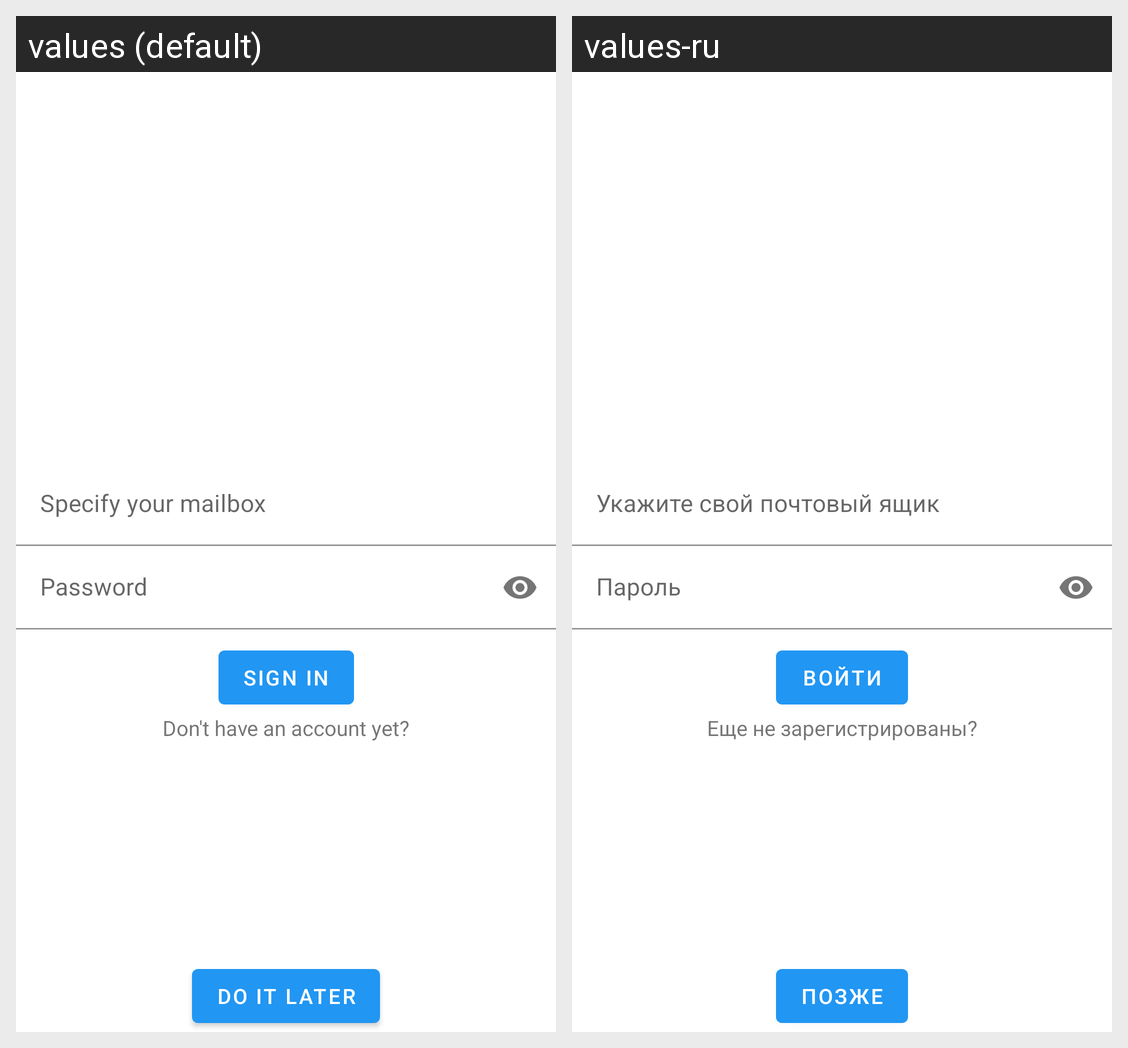

Locale-by-locale string values for the Android screen shown in this grid:
Android screen res/layout/fragment_log_in.xml rendered under 2 locales, left to right: values (default), values-ru. Device: Nexus 5 (rendered at 1080×1920; each locale shown at half size, 540×960, under a caption strip naming it); theme Theme.Diplom.
Strings drawn on this screen, with the default value and each locale's value (text and hints the layout hard-codes, and strings that could not be matched under every locale, appear in the picture but are not listed):

button_signIn_login_fragment
  values: Sign in
  values-ru: Войти

tv_make_account_request_login_fragment
  values: Don't have an account yet?
  values-ru: Еще не зарегистрированы?

login_fragment_login_later
  values: Do it later
  values-ru: Позже
